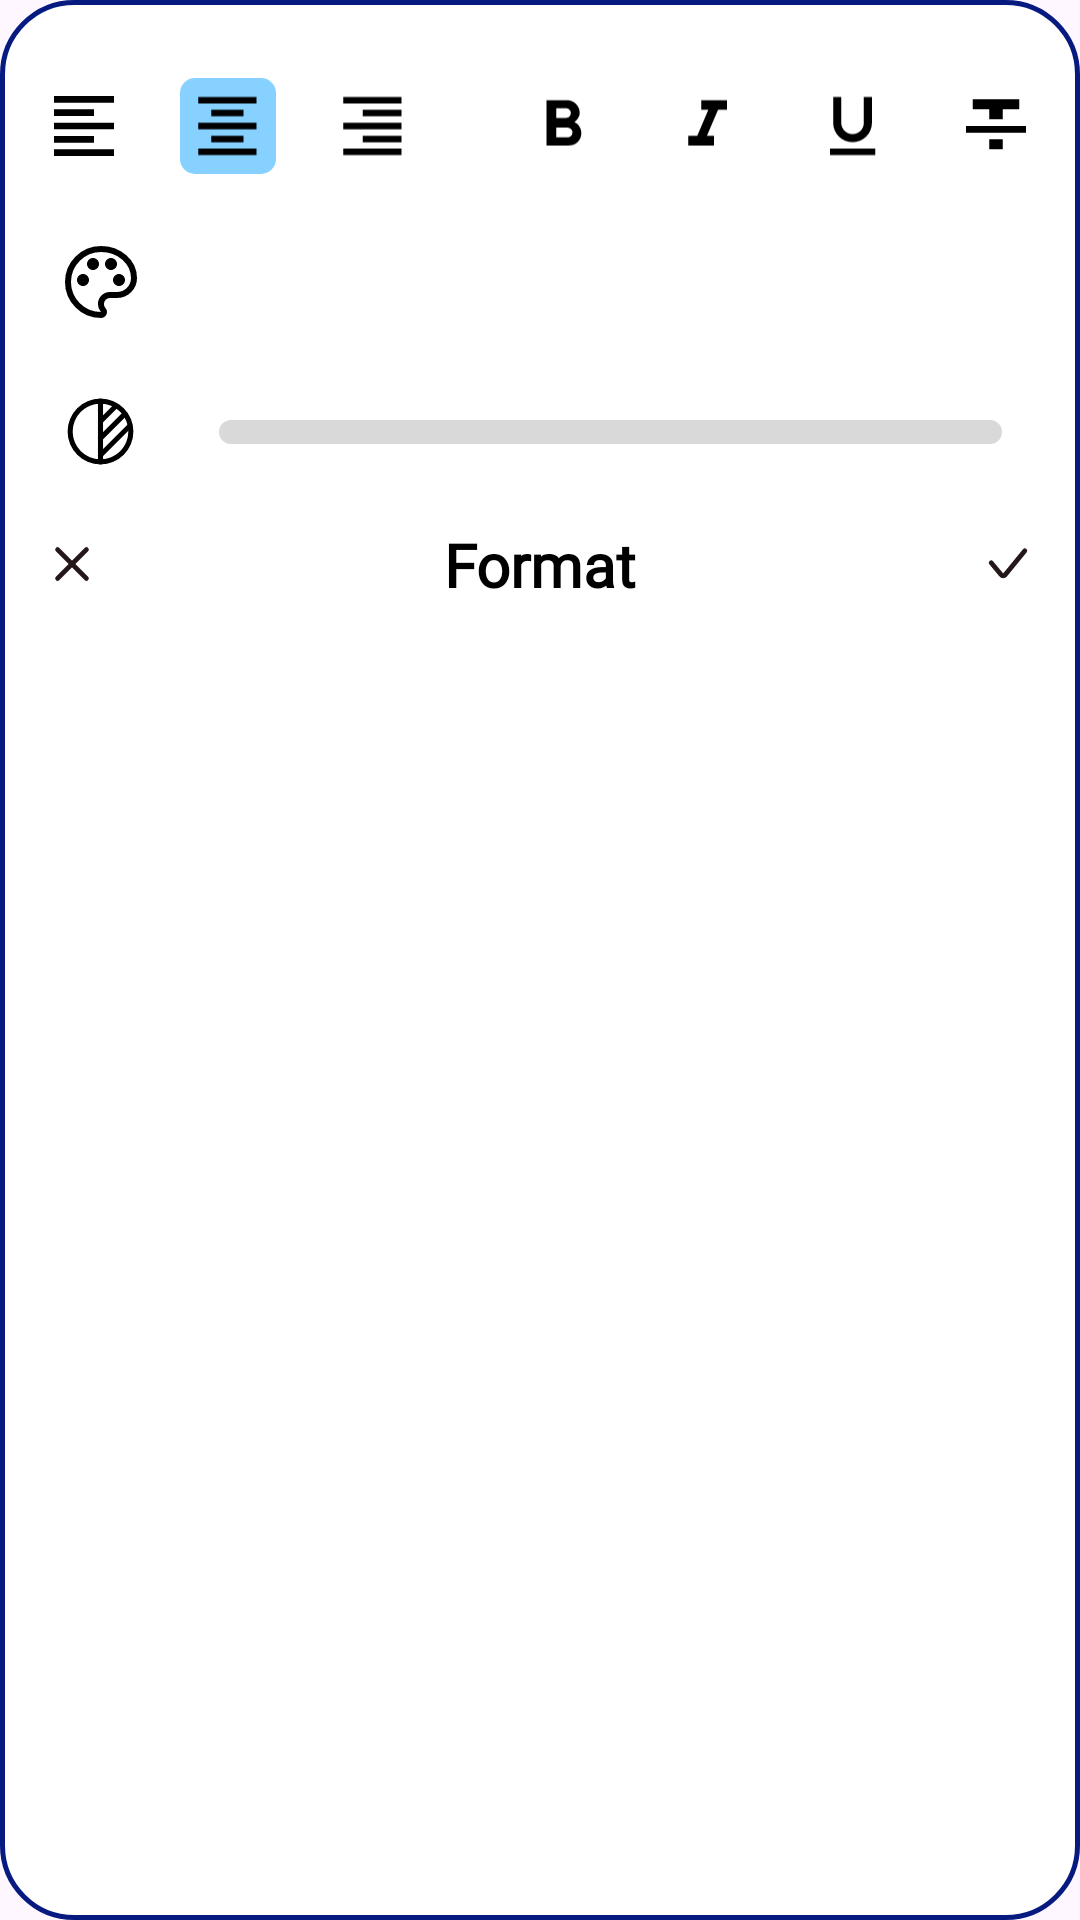

This screen was rendered from an Android layout file. Write that file and the resources it references.
<!-- AndroidManifest.xml: application theme Theme.BaseJava -->
<!-- res/layout/dialog_format.xml -->
<?xml version="1.0" encoding="utf-8"?>
<LinearLayout xmlns:android="http://schemas.android.com/apk/res/android"
    xmlns:app="http://schemas.android.com/apk/res-auto"
    xmlns:tools="http://schemas.android.com/tools"
    android:layout_width="match_parent"
    android:layout_height="wrap_content"
    android:layout_margin="16dp"
    android:background="@drawable/bg_dialog_opacity"
    android:orientation="vertical"
    android:paddingTop="16dp"
    android:paddingBottom="4dp">

    <androidx.constraintlayout.widget.ConstraintLayout
        android:layout_width="match_parent"
        android:layout_height="52dp"
        android:layout_marginHorizontal="12dp">

        <LinearLayout
            android:layout_width="wrap_content"
            android:layout_height="wrap_content"
            android:orientation="horizontal"
            app:layout_constraintBottom_toBottomOf="parent"
            app:layout_constraintStart_toStartOf="parent"
            app:layout_constraintTop_toTopOf="parent">

            <ImageView
                android:id="@+id/ivStart"
                android:layout_width="32dp"
                android:layout_height="32dp"
                android:src="@drawable/align_start" />

            <ImageView
                android:id="@+id/ivCenter"
                android:layout_width="32dp"
                android:layout_height="32dp"
                android:layout_marginHorizontal="16dp"
                android:background="@drawable/bg_edit_text"
                android:src="@drawable/align_center" />

            <ImageView
                android:id="@+id/ivOpposite"
                android:layout_width="32dp"
                android:layout_height="32dp"
                android:src="@drawable/align_opposite" />
        </LinearLayout>

        <LinearLayout
            android:layout_width="wrap_content"
            android:layout_height="wrap_content"
            android:orientation="horizontal"
            app:layout_constraintBottom_toBottomOf="parent"
            app:layout_constraintEnd_toEndOf="parent"
            app:layout_constraintTop_toTopOf="parent">

            <ImageView
                android:id="@+id/ivBold"
                android:layout_width="32dp"
                android:layout_height="32dp"
                android:src="@drawable/bold" />

            <ImageView
                android:id="@+id/ivItalic"
                android:layout_width="32dp"
                android:layout_height="32dp"
                android:layout_marginHorizontal="16dp"
                android:src="@drawable/italic" />

            <ImageView
                android:id="@+id/ivUnderline"
                android:layout_width="32dp"
                android:layout_height="32dp"
                android:layout_marginEnd="16dp"
                android:src="@drawable/underline" />

            <ImageView
                android:id="@+id/ivCross"
                android:layout_width="32dp"
                android:layout_height="32dp"
                android:src="@drawable/line_central" />
        </LinearLayout>
    </androidx.constraintlayout.widget.ConstraintLayout>

    <LinearLayout
        android:layout_width="match_parent"
        android:layout_height="52dp"
        android:layout_marginHorizontal="12dp"
        android:layout_marginBottom="4dp"
        android:gravity="center_vertical"
        android:orientation="horizontal">

        <ImageView
            android:layout_width="24dp"
            android:layout_height="24dp"
            android:layout_marginStart="9.5dp"
            android:src="@drawable/color" />

        <androidx.recyclerview.widget.RecyclerView
            android:id="@+id/rcvColor"
            android:layout_width="match_parent"
            android:layout_height="42dp"
            android:layout_marginStart="8dp"
            android:orientation="horizontal"
            android:scrollbars="horizontal"
            app:layoutManager="androidx.recyclerview.widget.LinearLayoutManager"
            tools:listitem="@layout/item_color" />
    </LinearLayout>

    <LinearLayout
        android:layout_width="match_parent"
        android:layout_height="40dp"
        android:gravity="center_vertical"
        android:orientation="horizontal">

        <ImageView
            android:layout_width="27dp"
            android:layout_height="27dp"
            android:layout_marginStart="20dp"
            android:src="@drawable/design" />

        <SeekBar
            android:id="@+id/sbOpacity"
            android:layout_width="match_parent"
            android:layout_height="18dp"
            android:layout_marginStart="10dp"
            android:layout_marginEnd="10dp"
            android:max="255"
            android:paddingVertical="5dp"
            android:progress="0"
            android:progressDrawable="@drawable/bg_seekbar"
            android:splitTrack="false"
            android:thumb="@drawable/ellipse_5"
            android:thumbTint="#000000"
            app:layout_constraintStart_toStartOf="parent"
            app:layout_constraintTop_toTopOf="parent" />

    </LinearLayout>

    <androidx.constraintlayout.widget.ConstraintLayout
        android:id="@+id/clHeader"
        android:layout_width="match_parent"
        android:layout_height="48dp"
        app:layout_constraintEnd_toEndOf="parent"
        app:layout_constraintStart_toStartOf="parent"
        app:layout_constraintTop_toTopOf="parent">

        <ImageView
            android:id="@+id/ivBack"
            android:layout_width="48dp"
            android:layout_height="48dp"
            android:background="?android:attr/actionBarItemBackground"
            android:padding="8dp"
            android:src="@drawable/close_dialog"
            app:layout_constraintBottom_toBottomOf="parent"
            app:layout_constraintStart_toStartOf="parent"
            app:layout_constraintTop_toTopOf="parent" />

        <TextView
            android:id="@+id/tvTitle"
            android:layout_width="0dp"
            android:layout_height="wrap_content"
            android:layout_marginHorizontal="12sp"
            android:ellipsize="end"
            android:fontFamily="@font/aeonik_pro_bold"
            android:gravity="center"
            android:maxLines="1"
            android:text="@string/format"
            android:textColor="#000000"
            android:textSize="20sp"
            android:textStyle="bold"
            app:layout_constraintBottom_toBottomOf="parent"
            app:layout_constraintEnd_toStartOf="@id/ivGone"
            app:layout_constraintStart_toEndOf="@id/ivBack"
            app:layout_constraintTop_toTopOf="parent" />

        <ImageView
            android:id="@+id/ivGone"
            android:layout_width="48dp"
            android:layout_height="48dp"
            android:padding="8dp"
            android:src="@drawable/done_round"
            android:visibility="visible"
            app:layout_constraintBottom_toBottomOf="parent"
            app:layout_constraintEnd_toEndOf="parent"
            app:layout_constraintTop_toTopOf="parent" />
    </androidx.constraintlayout.widget.ConstraintLayout>
</LinearLayout>
<!-- res/layout/item_color.xml (included above) -->
<?xml version="1.0" encoding="utf-8"?>
<androidx.constraintlayout.widget.ConstraintLayout xmlns:android="http://schemas.android.com/apk/res/android"
    xmlns:app="http://schemas.android.com/apk/res-auto"
    android:id="@+id/layoutItem"
    android:layout_width="36dp"
    android:layout_height="36dp"
    android:layout_margin="3dp">

    <com.makeramen.roundedimageview.RoundedImageView
        android:id="@+id/ivColor"
        android:layout_width="36dp"
        android:layout_height="36dp"
        android:src="@color/gray"
        app:layout_constraintBottom_toBottomOf="parent"
        app:layout_constraintEnd_toEndOf="parent"
        app:layout_constraintStart_toStartOf="parent"
        app:layout_constraintTop_toTopOf="parent"
        app:riv_corner_radius="36dp" />

    <ImageView
        android:layout_width="match_parent"
        android:layout_height="match_parent"
        android:src="@drawable/bg_corner_color"
        android:visibility="visible" />
    <ImageView
        android:id="@+id/ivSelect"
        android:layout_width="match_parent"
        android:layout_height="match_parent"
        android:alpha="1"
        android:src="@drawable/choose"
        android:visibility="visible" />


</androidx.constraintlayout.widget.ConstraintLayout>
<!-- resources referenced by this layout -->
<resources>
  <color name="gray">#585858</color>
  <!-- drawable align_center (drawable) -->
  <vector xmlns:android="http://schemas.android.com/apk/res/android"
      android:width="33dp"
      android:height="32dp"
      android:viewportWidth="33"
      android:viewportHeight="32">
    <path
        android:pathData="M6.311,6H26.31V8.222H6.311V6ZM10.755,10.444H21.866V12.667H10.755V10.444ZM6.311,14.889H26.31V17.111H6.311V14.889ZM10.755,19.333H21.866V21.556H10.755V19.333ZM6.311,23.778H26.31V26H6.311V23.778Z"
        android:fillColor="#000000"/>
  </vector>
  <!-- drawable align_opposite (drawable) -->
  <vector xmlns:android="http://schemas.android.com/apk/res/android"
      android:width="33dp"
      android:height="32dp"
      android:viewportWidth="33"
      android:viewportHeight="32">
    <path
        android:pathData="M6.623,6H26.623V8.222H6.623V6ZM13.29,10.444H26.623V12.667H13.29V10.444ZM6.623,14.889H26.623V17.111H6.623V14.889ZM13.29,19.333H26.623V21.556H13.29V19.333ZM6.623,23.778H26.623V26H6.623V23.778Z"
        android:fillColor="#000000"/>
  </vector>
  <!-- drawable align_start (drawable) -->
  <vector xmlns:android="http://schemas.android.com/apk/res/android"
      android:width="32dp"
      android:height="32dp"
      android:viewportWidth="32"
      android:viewportHeight="32">
    <path
        android:pathData="M6,6H26V8.222H6V6ZM6,10.444H19.333V12.667H6V10.444ZM6,14.889H26V17.111H6V14.889ZM6,19.333H19.333V21.556H6V19.333ZM6,23.778H26V26H6V23.778Z"
        android:fillColor="#000000"/>
  </vector>
  <!-- drawable bg_corner_color (drawable) -->
  <?xml version="1.0" encoding="utf-8"?>
  <shape xmlns:android="http://schemas.android.com/apk/res/android">
      <solid android:color="#00000000"/>
      <corners android:radius="36dp"/>
      <stroke android:width="0.25dp" android:color="#40000000"/>
  </shape>
  <!-- drawable bg_dialog_opacity (drawable) -->
  <?xml version="1.0" encoding="utf-8"?>
  <shape xmlns:android="http://schemas.android.com/apk/res/android">
      <solid android:color="#ffffFF"/>
      <corners android:radius="24dp"/>
      <stroke android:color="#061A80" android:width="1.5dp"/>
  </shape>
  <!-- drawable bg_edit_text (drawable) -->
  <?xml version="1.0" encoding="utf-8"?>
  <shape xmlns:android="http://schemas.android.com/apk/res/android">
      <solid android:color="#86D1FF"/>
      <corners android:radius="5dp"/>
  </shape>
  <!-- drawable italic (drawable) -->
  <vector xmlns:android="http://schemas.android.com/apk/res/android"
      android:width="33dp"
      android:height="32dp"
      android:viewportWidth="33"
      android:viewportHeight="32">
    <path
        android:pathData="M14.153,7.111V10.445H16.609L12.809,19.333H9.709V22.667H18.598V19.333H16.142L19.942,10.445H23.042V7.111H14.153Z"
        android:fillColor="#000000"/>
  </vector>
  <!-- drawable line_central (drawable) -->
  <vector xmlns:android="http://schemas.android.com/apk/res/android"
      android:width="32dp"
      android:height="32dp"
      android:viewportWidth="32"
      android:viewportHeight="32">
    <path
        android:pathData="M6,18.222H26V16H6V18.222ZM8.222,7.111V10.445H13.778V13.778H18.222V10.445H23.778V7.111H8.222ZM13.778,23.778H18.222V20.445H13.778V23.778Z"
        android:fillColor="#000000"/>
  </vector>
  <string name="format">Format</string>
  <style name="Theme.BaseJava" parent="Base.Theme.BaseJava" />
  <style name="Base.Theme.BaseJava" parent="Theme.Material3.DayNight.NoActionBar">
          
          
      </style>
</resources>
